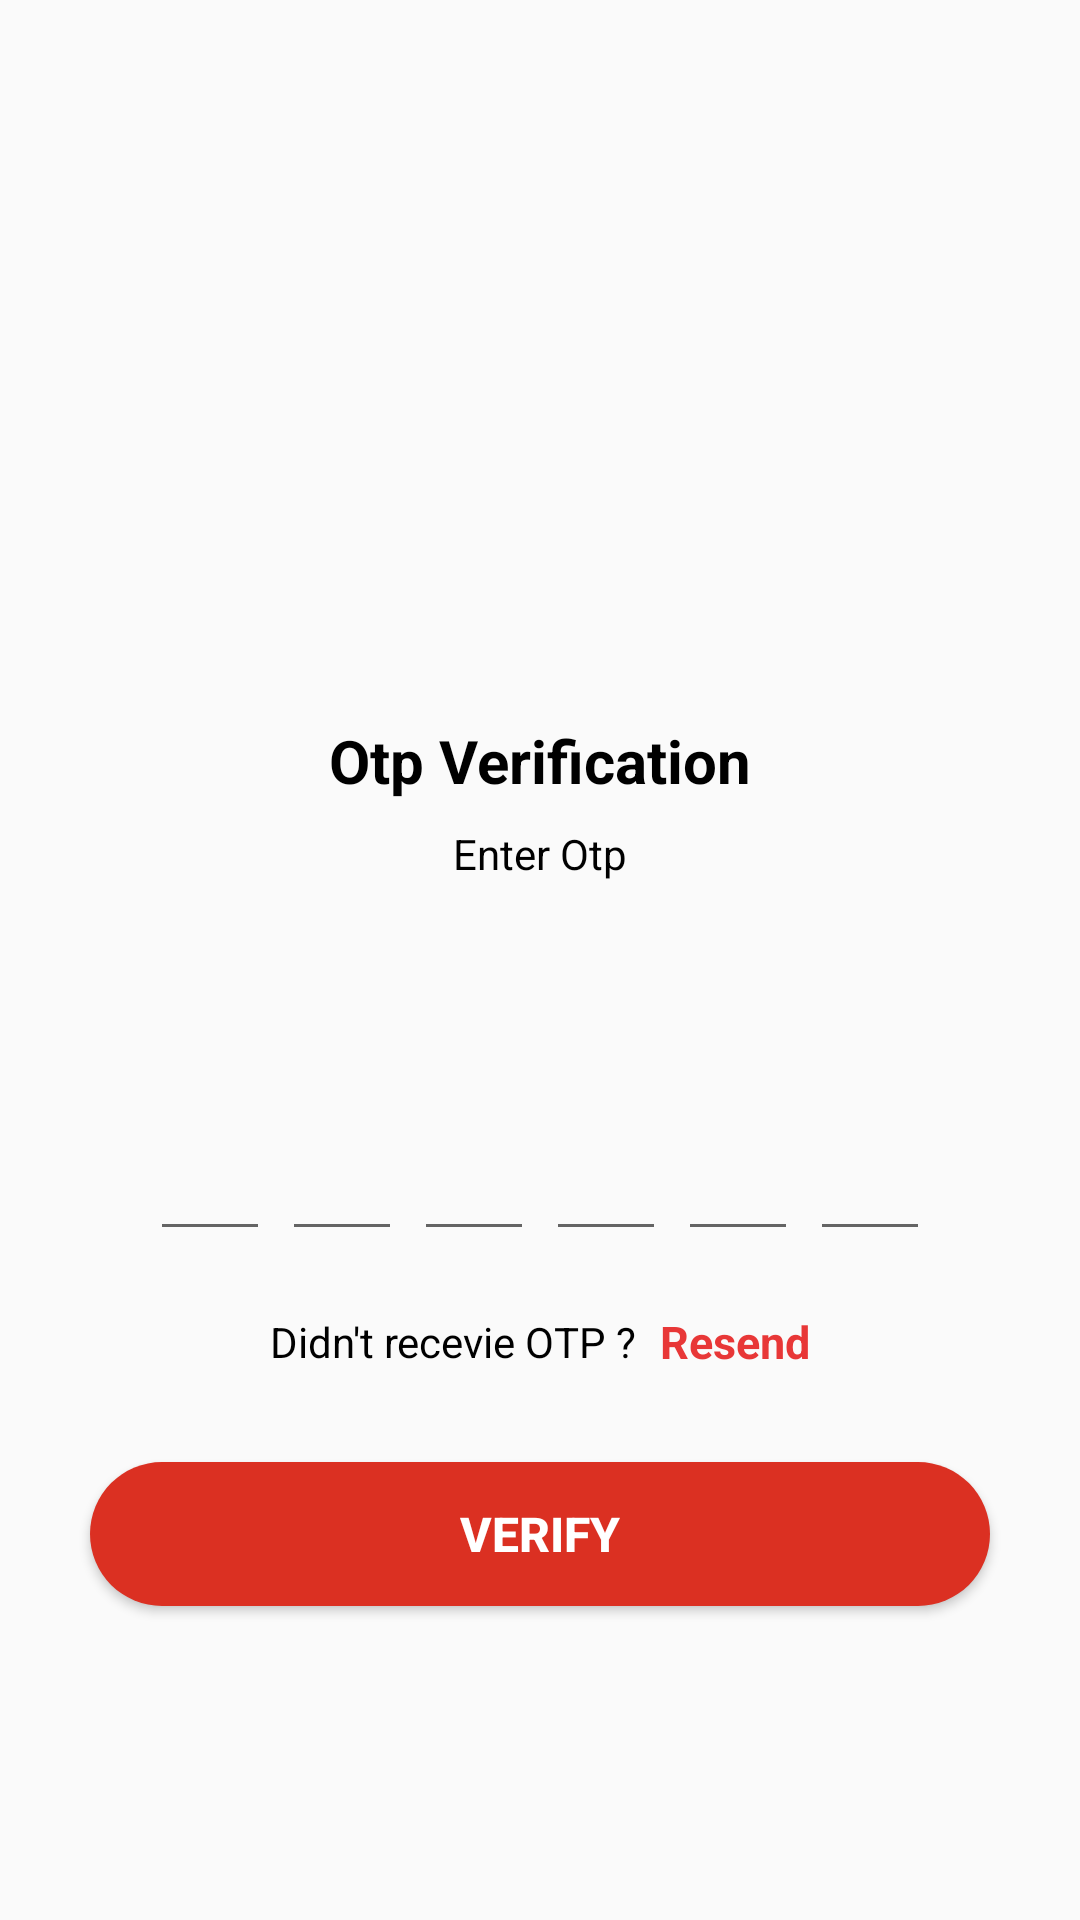

Reconstruct the res/layout file that produces this screen, plus the resources it refers to.
<!-- AndroidManifest.xml: application theme Theme.MUstore -->
<!-- res/layout/activity_verifi_otp.xml -->
<?xml version="1.0" encoding="utf-8"?>
<ScrollView xmlns:android="http://schemas.android.com/apk/res/android"
    xmlns:tools="http://schemas.android.com/tools"
    android:layout_width="match_parent"
    android:layout_height="match_parent"
    android:overScrollMode="never"
    android:scrollbars="none"
    tools:context=".VerifiActivity">


    <LinearLayout
        android:layout_width="match_parent"
        android:layout_height="wrap_content"
        android:gravity="center_horizontal"
        android:orientation="vertical">



        <ImageView
            android:layout_width="130dp"
            android:layout_height="130dp"
            android:layout_marginTop="80dp"
            android:contentDescription="@string/app_name"
            android:src="@drawable/ic_received"/>

        <TextView
            android:layout_width="wrap_content"
            android:layout_height="wrap_content"
            android:layout_marginTop="30dp"
            android:text="Otp Verification"
            android:textStyle="bold"
            android:textSize="20sp"
            android:textColor="@color/black"/>

        <TextView
            android:layout_width="match_parent"
            android:layout_height="wrap_content"
            android:layout_marginStart="50dp"
            android:layout_marginTop="8dp"
            android:layout_marginEnd="50dp"
            android:gravity="center"
            android:text="Enter Otp"
            android:textSize="14sp"
            android:textColor="@color/black"/>
        <ProgressBar
            android:id="@+id/process_bar"
            android:layout_width="wrap_content"
            android:layout_height="wrap_content"
            android:indeterminate="true"
            android:indeterminateTint="@color/reds"
            android:outlineAmbientShadowColor="@color/reds"
            android:layout_gravity="center"
            android:visibility="invisible" />


        <LinearLayout
            android:layout_width="match_parent"
            android:layout_height="wrap_content"
            android:layout_marginTop="30dp"
            android:gravity="center"
            android:orientation="horizontal">


            <EditText
                android:id="@+id/inputCode1"
                android:layout_width="40dp"
                android:layout_height="45dp"
                android:gravity="center"
                android:imeOptions="actionNext"
                android:importantForAutofill="no"
                android:inputType="number"
                android:maxLength="1"
                android:textColor="@color/black"
                android:textSize="24sp"
                android:textStyle="bold"
                tools:ignore="LabelFor"/>

            <EditText
                android:id="@+id/inputCode2"
                android:layout_width="40dp"
                android:layout_height="45dp"
                android:gravity="center"
                android:layout_marginStart="4dp"
                android:imeOptions="actionNext"
                android:importantForAutofill="no"
                android:inputType="number"
                android:maxLength="1"
                android:textColor="@color/black"
                android:textSize="24sp"
                android:textStyle="bold"
                tools:ignore="LabelFor"/>

            <EditText
                android:id="@+id/inputCode3"
                android:layout_width="40dp"
                android:layout_height="45dp"
                android:gravity="center"
                android:layout_marginStart="4dp"
                android:imeOptions="actionNext"
                android:importantForAutofill="no"
                android:inputType="number"
                android:maxLength="1"
                android:textColor="@color/black"
                android:textSize="24sp"
                android:textStyle="bold"
                tools:ignore="LabelFor"/>

            <EditText
                android:id="@+id/inputCode4"
                android:layout_width="40dp"
                android:layout_height="45dp"
                android:gravity="center"
                android:layout_marginStart="4dp"
                android:imeOptions="actionNext"
                android:importantForAutofill="no"
                android:inputType="number"
                android:maxLength="1"
                android:textColor="@color/black"
                android:textSize="24sp"
                android:textStyle="bold"
                tools:ignore="LabelFor"/>

            <EditText
                android:id="@+id/inputCode5"
                android:layout_width="40dp"
                android:layout_height="45dp"
                android:gravity="center"
                android:layout_marginStart="4dp"
                android:imeOptions="actionNext"
                android:importantForAutofill="no"
                android:inputType="number"
                android:maxLength="1"
                android:textColor="@color/black"
                android:textSize="24sp"
                android:textStyle="bold"
                tools:ignore="LabelFor"/>

            <EditText
                android:id="@+id/inputCode6"
                android:layout_width="40dp"
                android:layout_height="45dp"
                android:gravity="center"
                android:layout_marginStart="4dp"
                android:imeOptions="actionDone"
                android:importantForAutofill="no"
                android:inputType="number"
                android:maxLength="1"
                android:textColor="@color/black"
                android:textSize="24sp"
                android:textStyle="bold"
                tools:ignore="LabelFor"/>

        </LinearLayout>

        <LinearLayout
            android:layout_width="match_parent"
            android:layout_height="wrap_content"
            android:layout_marginTop="20dp"
            android:gravity="center"
            android:orientation="horizontal">

            <TextView
                android:layout_width="wrap_content"
                android:layout_height="wrap_content"
                android:text="Didn't recevie OTP ?"
                android:textColor="@color/black"
                android:textSize="14sp"/>

            <TextView
                android:id="@+id/textResendOTP"
                android:layout_width="wrap_content"
                android:layout_height="wrap_content"
                android:layout_marginStart="8dp"
                android:text="Resend"
                android:textColor="@color/reds"
                android:textStyle="bold"
                android:textSize="15sp"/>
        </LinearLayout>

        <FrameLayout
            android:layout_width="match_parent"
            android:layout_height="wrap_content">

            <Button
                android:id="@+id/buttonVerify"
                android:layout_width="match_parent"
                android:layout_height="wrap_content"
                android:layout_margin="30dp"
                android:background="@drawable/btn_radious"
                android:text="Verify"
                android:textColor="@color/white"
                android:textStyle="bold"
                android:textSize="16sp"/>

            <ProgressBar
                android:id="@+id/progressBar"
                android:layout_width="40dp"
                android:layout_height="40dp"
                android:layout_gravity="center"
                android:visibility="gone"/>
        </FrameLayout>


    </LinearLayout>

</ScrollView>
<!-- resources referenced by this layout -->
<resources>
  <color name="black">#FF000000</color>
  <color name="reds">#F3E72D2D</color>
  <color name="white">#FFFFFFFF</color>
  <!-- drawable btn_radious (drawable) -->
  <?xml version="1.0" encoding="utf-8"?>
  <shape xmlns:android="http://schemas.android.com/apk/res/android">
  
      <solid android:color="#DB3022"/>
      <corners android:radius="25dp"/>
  
  </shape>
  <string name="app_name">MUstore</string>
  <style name="Theme.MUstore" parent="Theme.AppCompat.Light.NoActionBar">
          
          <item name="colorPrimary">@color/purple_500</item>
          <item name="colorPrimaryVariant">@color/purple_700</item>
          <item name="colorOnPrimary">@color/white</item>
          
          <item name="colorSecondary">@color/teal_200</item>
          <item name="colorSecondaryVariant">@color/teal_700</item>
          <item name="colorOnSecondary">@color/blackPink</item>
          <item name="android:statusBarColor">@color/black</item>
          
  
          
      </style>
  <color name="purple_500">#FF6200EE</color>
  <color name="purple_700">#FF3700B3</color>
  <color name="teal_200">#FF03DAC5</color>
  <color name="teal_700">#FF018786</color>
  <color name="blackPink">#F5F480A6</color>
</resources>
